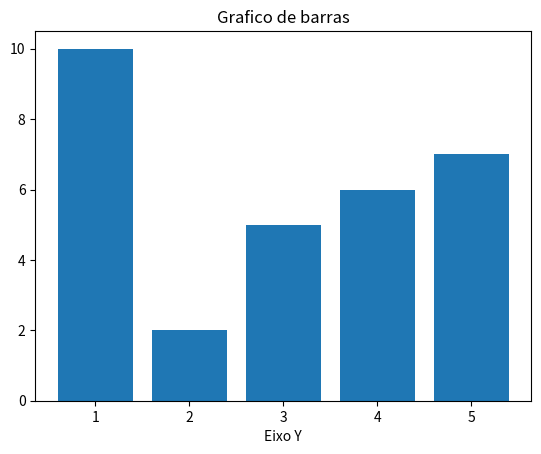

Python code for this plot:
import matplotlib.pyplot as plt

x = [1,2,3,4,5] # quantidade de variaveis ou seja numeração das barras
y = [10,2,5,6,7] #tamanho das barras 

titulo = "Grafico de barras" #titulo do grafico
eixox= "Eixo X" # titulo do wixo x
eixoy= "Eixo Y" # titulo do eixo y

#legendas
plt.title(titulo)
plt.xlabel(eixox)
plt.xlabel(eixoy)

plt.bar(x,y) # plt.bar que cria o grafico de barras
plt.show()